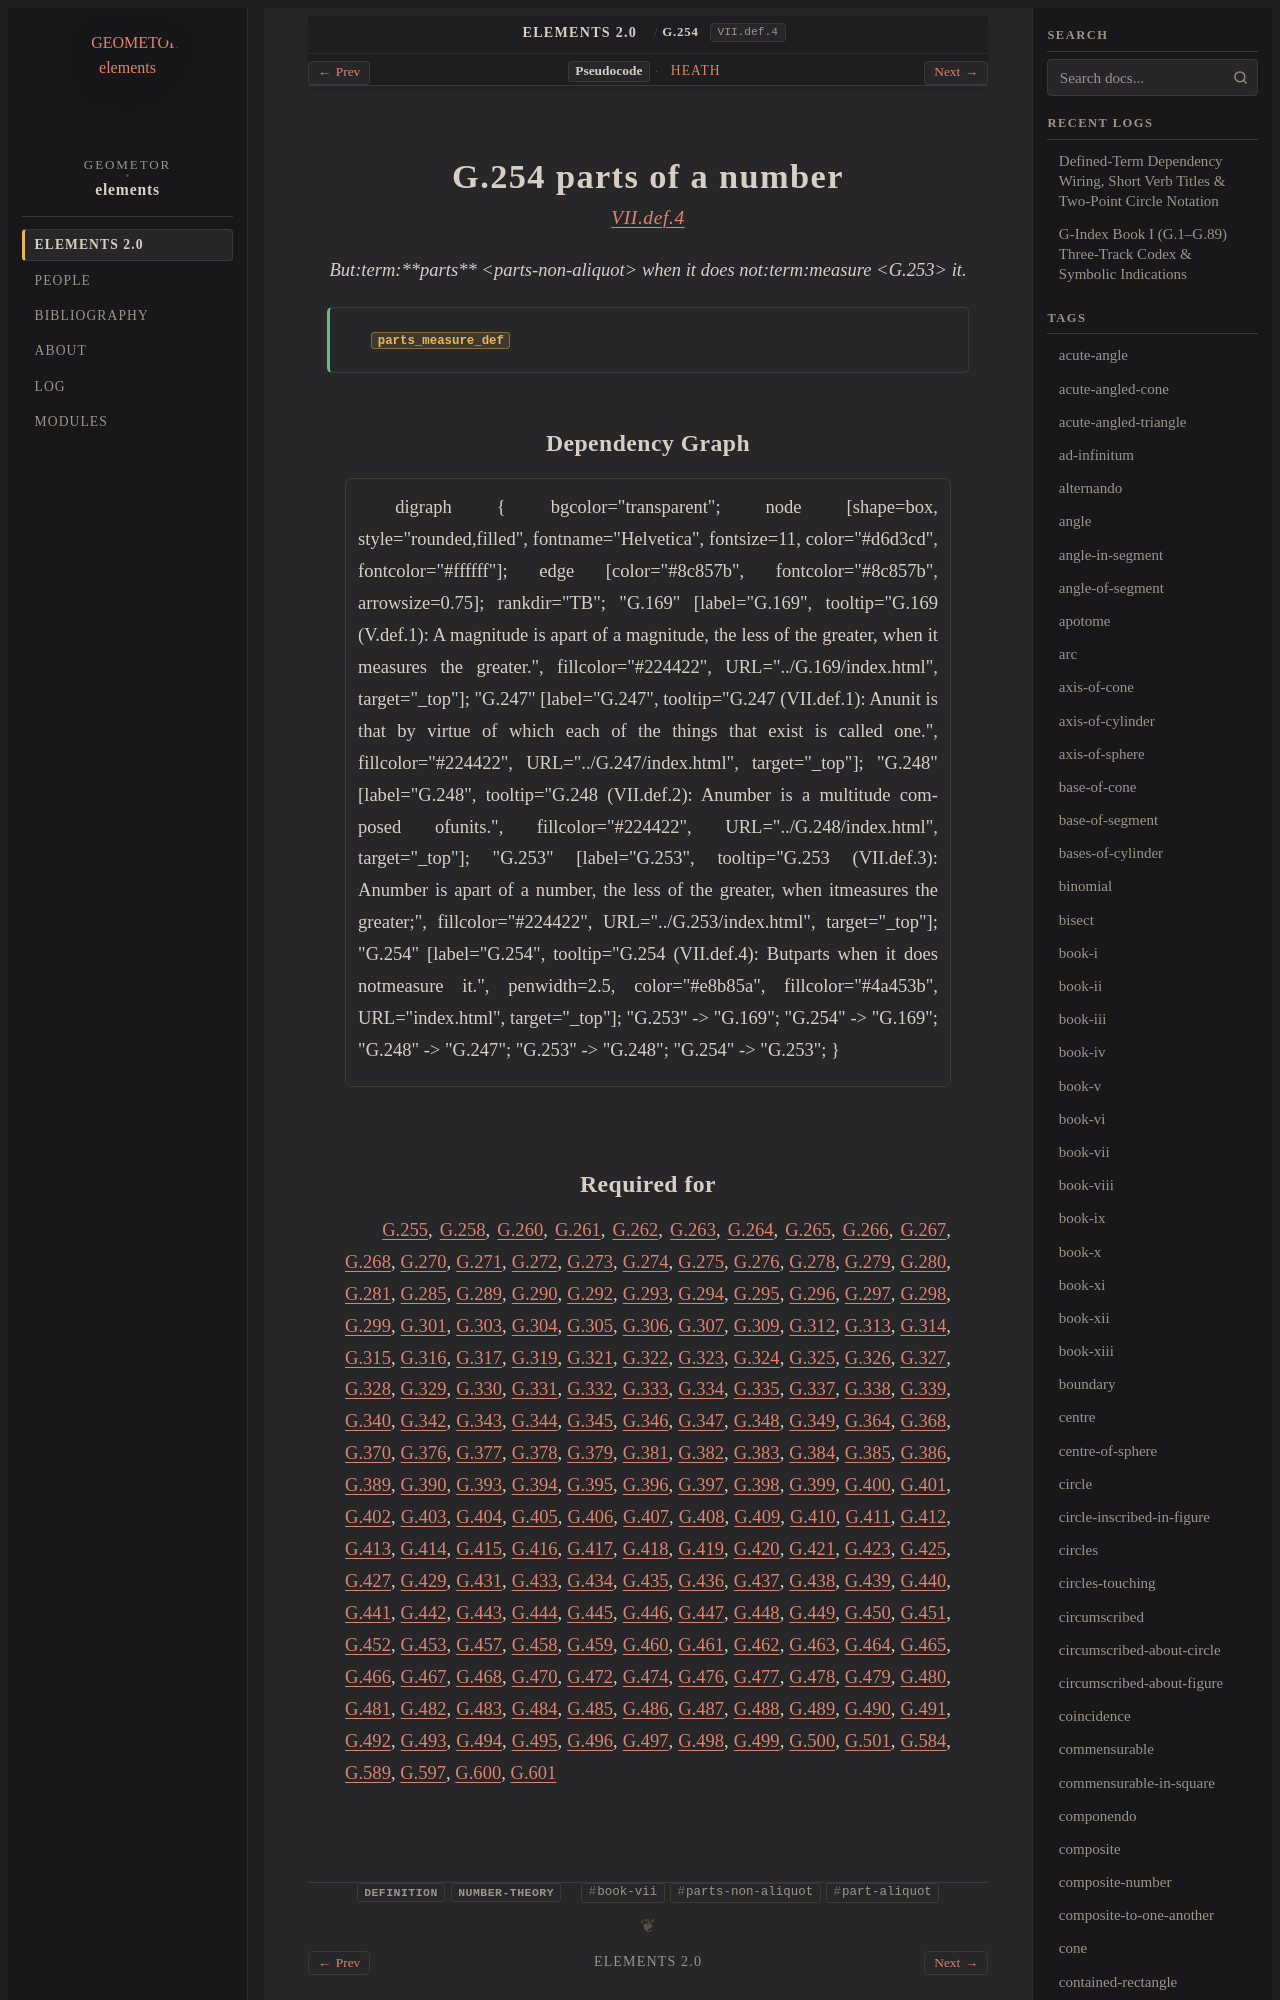

repository: geometor/elements · page: elements2/G.254/index.html · generator: sphinx

:order: 254
:number: 254
:canonical_id: G.254
:original_id: VII.def.4
:title: G.254 parts of a number
:volume: II
:book: VII
:type: def
:categories: definition, number-theory
:category: definition, number-theory
:tags: book-vii, parts-non-aliquot, part-aliquot
:dependencies: G.169, G.253
:excerpt: Butparts when it does notmeasure it.

.. _G.254:
.. _VII.def.4:

G.254 parts of a number
=======================

.. rubric:: `VII.def.4 <https://geometor.github.io/euclid/heath/volume_II/book_vii/definitions/#vii-def-4>`_

.. enunciation::

   But:term:`**parts** <parts-non-aliquot>` when it does not:term:`measure <G.253>` it.

.. signature:: def

   | :fn:`parts_measure_def <G.254>`
